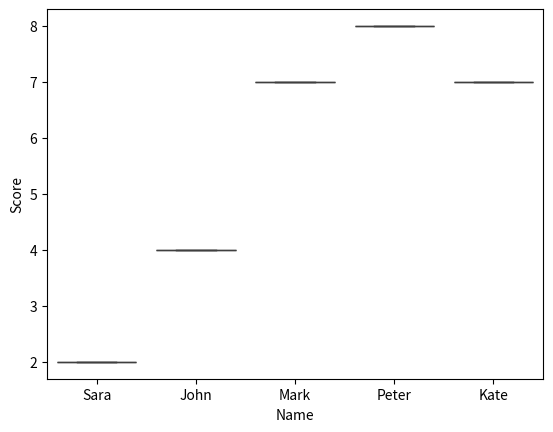

Python code for this plot:
#!/usr/bin/env python3
import pandas as pd
import seaborn as sns

import matplotlib.pyplot as plt

data = {
    "Name": ['Sara', 'John', 'Mark', 'Peter', 'Kate'],
    "Count": [20, 10, 5, 2, 5],
    "Score": [2, 4, 7, 8, 7]
}
df = pd.DataFrame(data)

def reindex_df(df, weight_col):
    """expand the dataframe to prepare for resampling
    result is 1 row per count per sample"""
    df = df.reindex(df.index.repeat(df[weight_col]))
    df.reset_index(drop=True, inplace=True)
    return(df)

df = reindex_df(df, weight_col = 'Count')

sns.boxplot(x='Name', y='Score', data=df)
plt.show()
